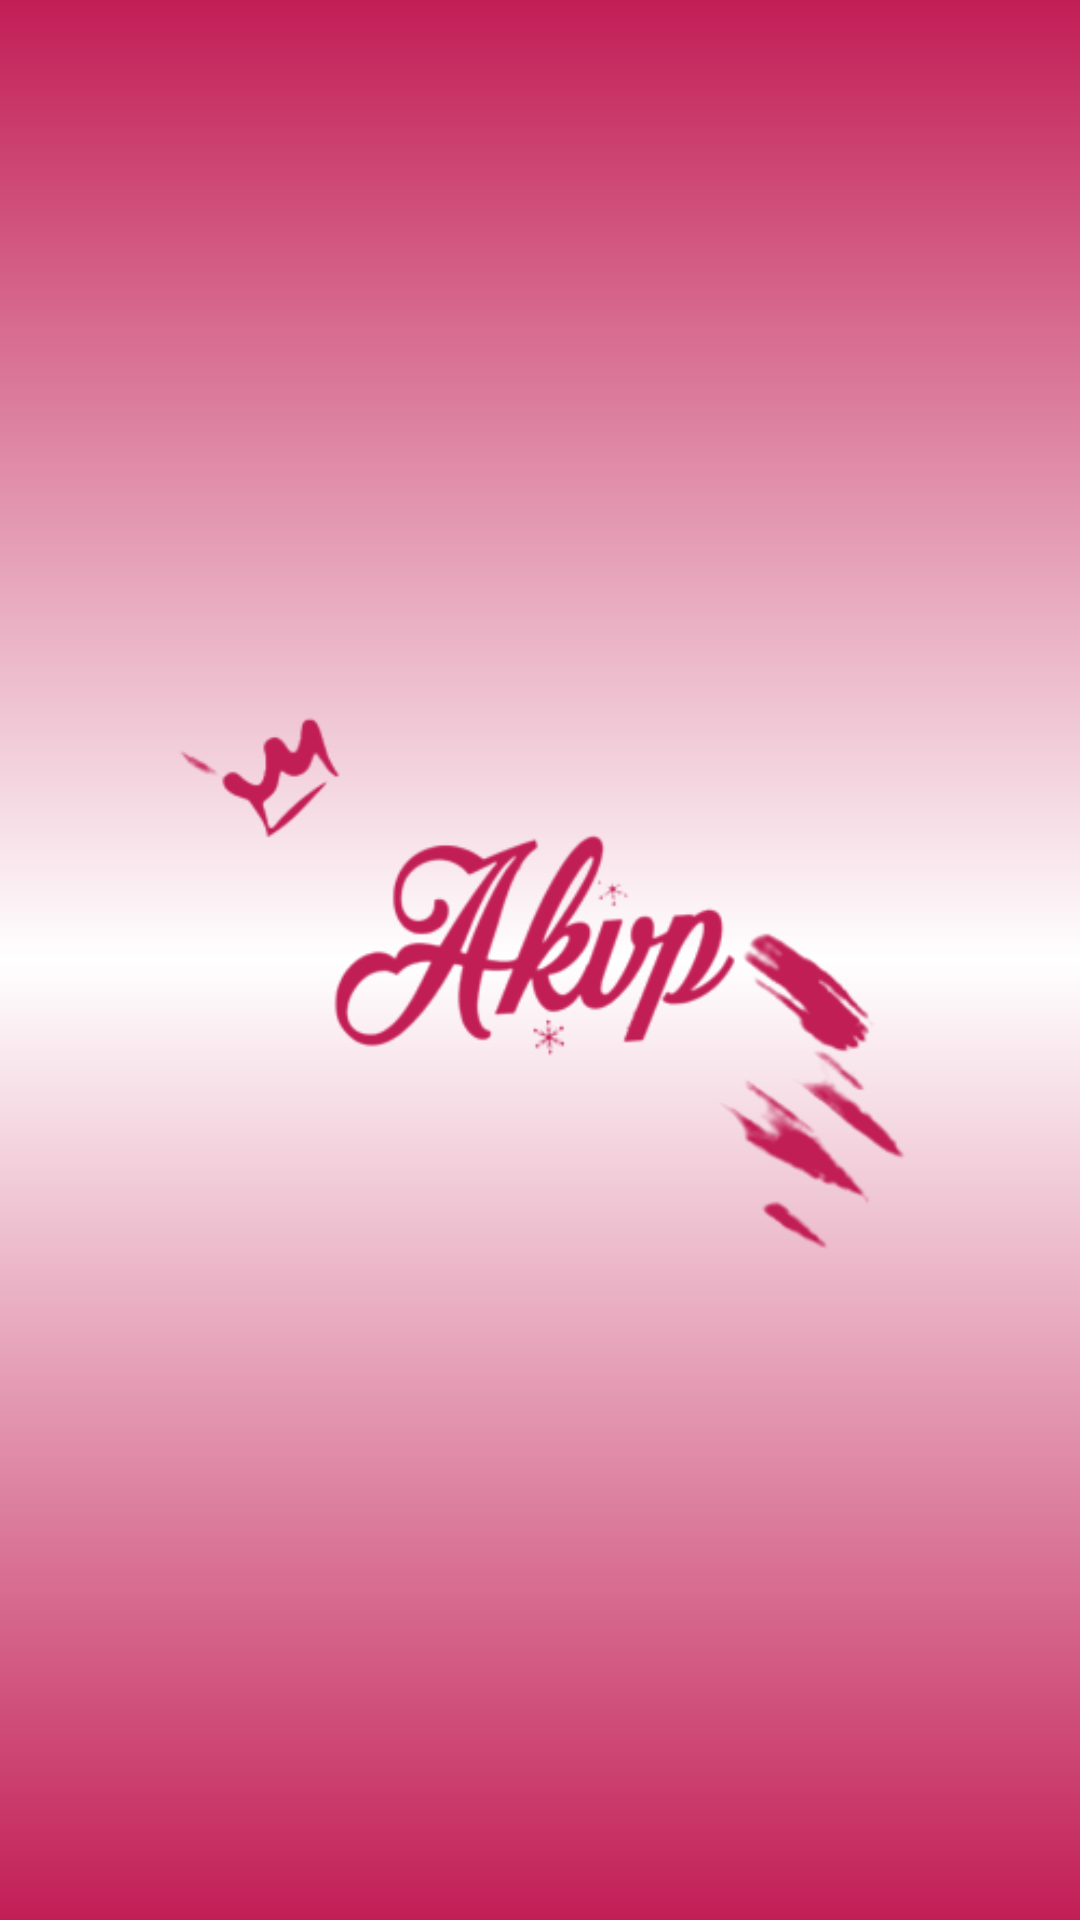

This screen was rendered from an Android layout file. Write that file and the resources it references.
<!-- AndroidManifest.xml: application theme Theme.FBChatApp -->
<!-- res/layout/activity_main.xml -->
<?xml version="1.0" encoding="utf-8"?>
<RelativeLayout xmlns:android="http://schemas.android.com/apk/res/android"
    xmlns:app="http://schemas.android.com/apk/res-auto"
    xmlns:tools="http://schemas.android.com/tools"
    android:layout_width="match_parent"
    android:background="@drawable/flash"
    android:layout_height="match_parent"
    tools:context=".MainActivity">
   <ImageView
       android:layout_width="wrap_content"
       android:layout_height="wrap_content"
       android:src="@drawable/logoimg"
       android:tint="@color/RoseRed"
       android:textColor="@color/Burgundy"
       android:fontFamily="@font/godfont"
       android:layout_centerInParent="true"
       tools:ignore="UseAppTint" />
</RelativeLayout>
<!-- resources referenced by this layout -->
<resources>
  <color name="Burgundy">#800020</color>
  <color name="RoseRed">#C21E56</color>
  <!-- drawable flash (drawable) -->
  <?xml version="1.0" encoding="utf-8"?>
  <shape xmlns:android="http://schemas.android.com/apk/res/android"
      android:shape="rectangle" >
  
      <solid android:color="@color/skyblue"/>
  
      <gradient
          android:startColor="@color/RoseRed"
          android:centerColor="#FFFFFF"
          android:angle="90"
          android:endColor="@color/RoseRed"/>
  
  </shape>
  <!-- drawable logoimg: png bitmap (drawable, 49326 bytes) -->
  <style name="Theme.FBChatApp" parent="Theme.MaterialComponents.Light.NoActionBar">
          
          <item name="colorPrimary">@color/purple_500</item>
          <item name="colorPrimaryVariant">@color/purple_700</item>
          <item name="colorOnPrimary">@color/white</item>
          
          <item name="colorSecondary">@color/teal_200</item>
          <item name="colorSecondaryVariant">@color/teal_700</item>
          <item name="colorOnSecondary">@color/black</item>
          
          <item name="android:statusBarColor">@color/RoseRed</item>
          
      </style>
  <color name="skyblue">#87CEEB</color>
  <color name="purple_500">#FF6200EE</color>
  <color name="purple_700">#FF3700B3</color>
  <color name="white">#FFFFFFFF</color>
  <color name="teal_200">#FF03DAC5</color>
  <color name="teal_700">#FF018786</color>
  <color name="black">#FF000000</color>
</resources>
